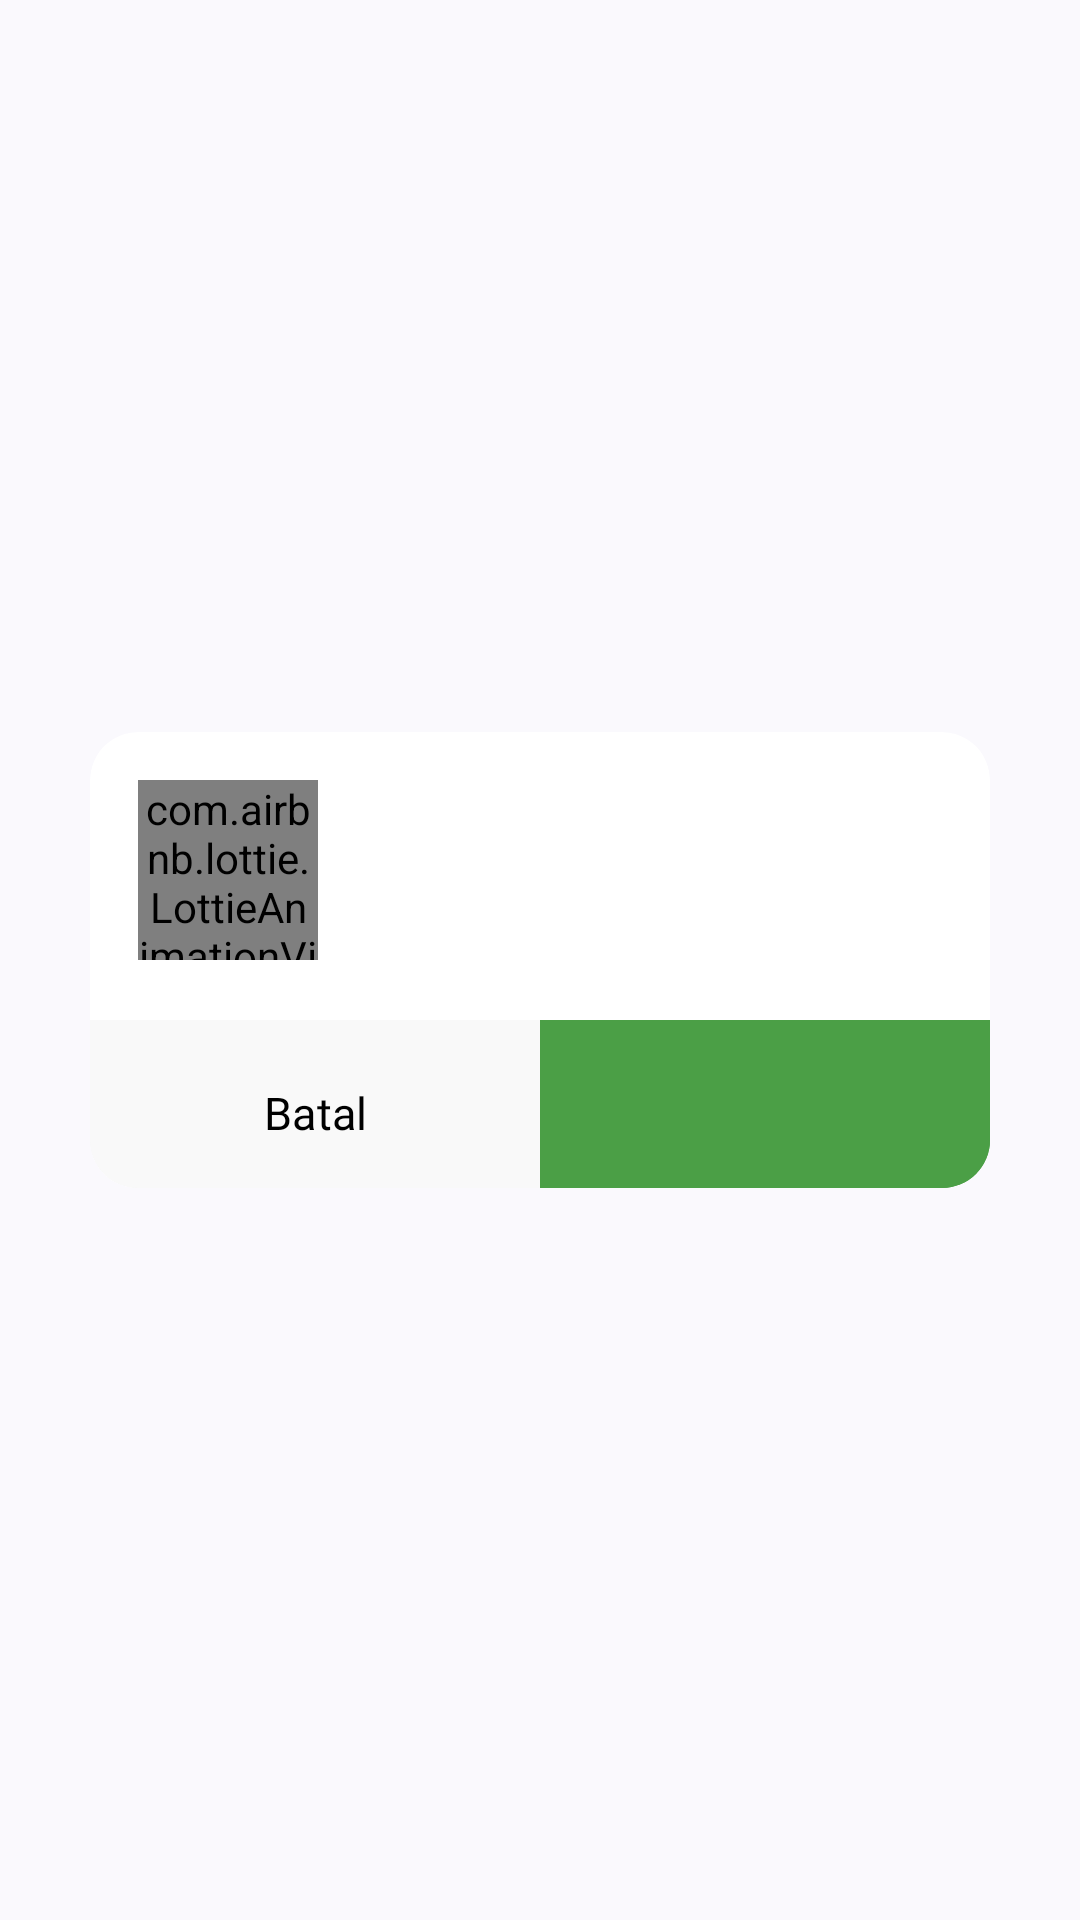

The Android layout XML behind this screen, and the referenced resources:
<!-- AndroidManifest.xml: application theme Theme.MarkerTPH -->
<!-- res/layout/confirmation_dialog.xml -->
<?xml version="1.0" encoding="utf-8"?>
<androidx.constraintlayout.widget.ConstraintLayout xmlns:android="http://schemas.android.com/apk/res/android"
    xmlns:app="http://schemas.android.com/apk/res-auto"
    xmlns:tools="http://schemas.android.com/tools"
    android:id="@+id/clParentAlertDialog"
    android:layout_width="match_parent"
    android:layout_height="match_parent">

    <androidx.cardview.widget.CardView
        android:layout_width="300dp"
        android:layout_height="wrap_content"
        app:cardCornerRadius="16dp"
        app:cardElevation="0dp"
        app:layout_constraintBottom_toBottomOf="parent"
        app:layout_constraintEnd_toEndOf="parent"
        app:layout_constraintStart_toStartOf="parent"
        app:layout_constraintTop_toTopOf="parent">

        <androidx.constraintlayout.widget.ConstraintLayout
            android:layout_width="match_parent"
            android:layout_height="wrap_content">

            
            <LinearLayout
                android:id="@+id/mainContainer"
                android:layout_width="match_parent"
                android:layout_height="wrap_content"
                android:orientation="horizontal"
                android:padding="16dp"
                app:layout_constraintTop_toTopOf="parent">

                
                <com.airbnb.lottie.LottieAnimationView
                    android:id="@+id/lottie_anim"
                    android:layout_width="60dp"
                    android:layout_height="60dp"
                    android:adjustViewBounds="true"
                    app:lottie_autoPlay="true" />

                
                <LinearLayout
                    android:layout_width="0dp"
                    android:layout_height="wrap_content"
                    android:layout_weight="1"
                    android:layout_marginStart="16dp"
                    android:orientation="vertical">

                    
                    <TextView
                        android:id="@+id/tvTitleDialog"
                        android:layout_width="wrap_content"
                        android:layout_height="wrap_content"
                        android:fontFamily="@font/inter_bold"
                        android:textColor="@color/black"
                        android:textSize="20dp" />

                    
                    <TextView
                        android:id="@+id/tvDescDialog"
                        android:layout_width="match_parent"
                        android:layout_height="wrap_content"
                        android:layout_marginTop="8dp"
                        android:fontFamily="@font/inter_regular"
                        android:textColor="@color/black"
                        android:textSize="15dp" />
                </LinearLayout>
            </LinearLayout>

            
            <View
                android:id="@+id/viewDialog"
                android:layout_width="match_parent"
                android:layout_height="0dp"
                android:visibility="gone"
                app:layout_constraintTop_toBottomOf="@id/mainContainer" />

            
            <LinearLayout
                android:id="@+id/llButtonDialog"
                android:layout_width="match_parent"
                android:layout_height="60dp"
                android:orientation="horizontal"
                android:visibility="visible"
                app:layout_constraintTop_toBottomOf="@id/mainContainer">

                <com.google.android.material.button.MaterialButton
                    android:id="@+id/mbCancelDialog"
                    android:layout_width="0dp"
                    android:layout_height="70dp"
                    android:layout_weight="1"
                    android:backgroundTint="@color/graylight"
                    android:fontFamily="@font/inter_regular"
                    android:gravity="center"
                    android:text="Batal"
                    android:textAllCaps="false"
                    android:textColor="@color/black"
                    android:textSize="15dp"
                    app:cornerRadius="0dp"
                    app:rippleColor="@color/graylightDarker" />

                <com.google.android.material.button.MaterialButton
                    android:id="@+id/mbSuccessDialog"
                    android:layout_width="0dp"
                    android:layout_height="70dp"
                    android:layout_weight="1"
                    android:backgroundTint="@color/greenDefault"
                    android:fontFamily="@font/inter_regular"
                    android:gravity="center"
                    android:textAllCaps="false"
                    android:textColor="@color/white"
                    android:textSize="15dp"
                    app:cornerRadius="0dp" />

            </LinearLayout>

        </androidx.constraintlayout.widget.ConstraintLayout>

    </androidx.cardview.widget.CardView>

</androidx.constraintlayout.widget.ConstraintLayout>
<!-- resources referenced by this layout -->
<resources>
  <color name="black">#FF000000</color>
  <color name="graylight">#F9F9F9</color>
  <color name="graylightDarker">#d3d3d3</color>
  <color name="greenDefault">#4B9F46</color>
  <color name="white">#FFFFFFFF</color>
  <style name="Theme.MarkerTPH" parent="Theme.Material3.DynamicColors.DayNight.NoActionBar">
          <item name="android:statusBarColor">@color/black</item>
          
          
      </style>
</resources>
